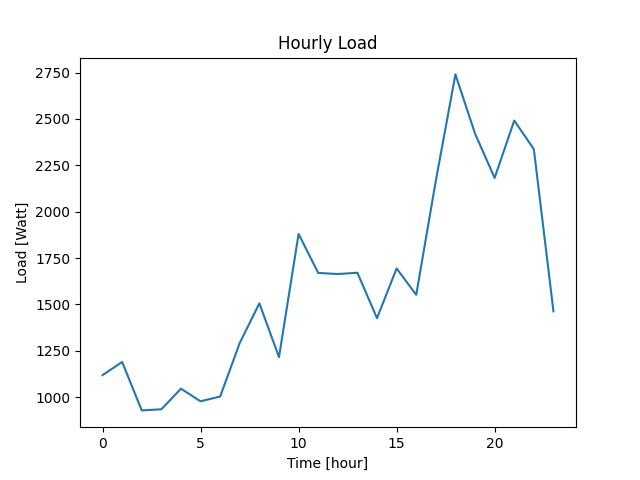

Data behind this chart, as committed beside it:
Datetime, Load
2022-04-07 10:40:42, 1119
2022-04-07 11:40:42, 1190
2022-04-07 12:40:42, 929
2022-04-07 13:40:42, 935
2022-04-07 14:40:42, 1046
2022-04-07 15:40:42, 978
2022-04-07 16:40:42, 1004
2022-04-07 17:40:42, 1293
2022-04-07 18:40:42, 1506
2022-04-07 19:40:42, 1216
2022-04-07 20:40:42, 1880
2022-04-07 21:40:42, 1670
2022-04-07 22:40:42, 1664
2022-04-07 23:40:42, 1671
2022-04-08 00:40:42, 1426
2022-04-08 01:40:42, 1694
2022-04-08 02:40:42, 1552
2022-04-08 03:40:42, 2167
2022-04-08 04:40:42, 2740
2022-04-08 05:40:42, 2421
2022-04-08 06:40:42, 2182
2022-04-08 07:40:42, 2491
2022-04-08 08:40:42, 2337
2022-04-08 09:40:42, 1463
